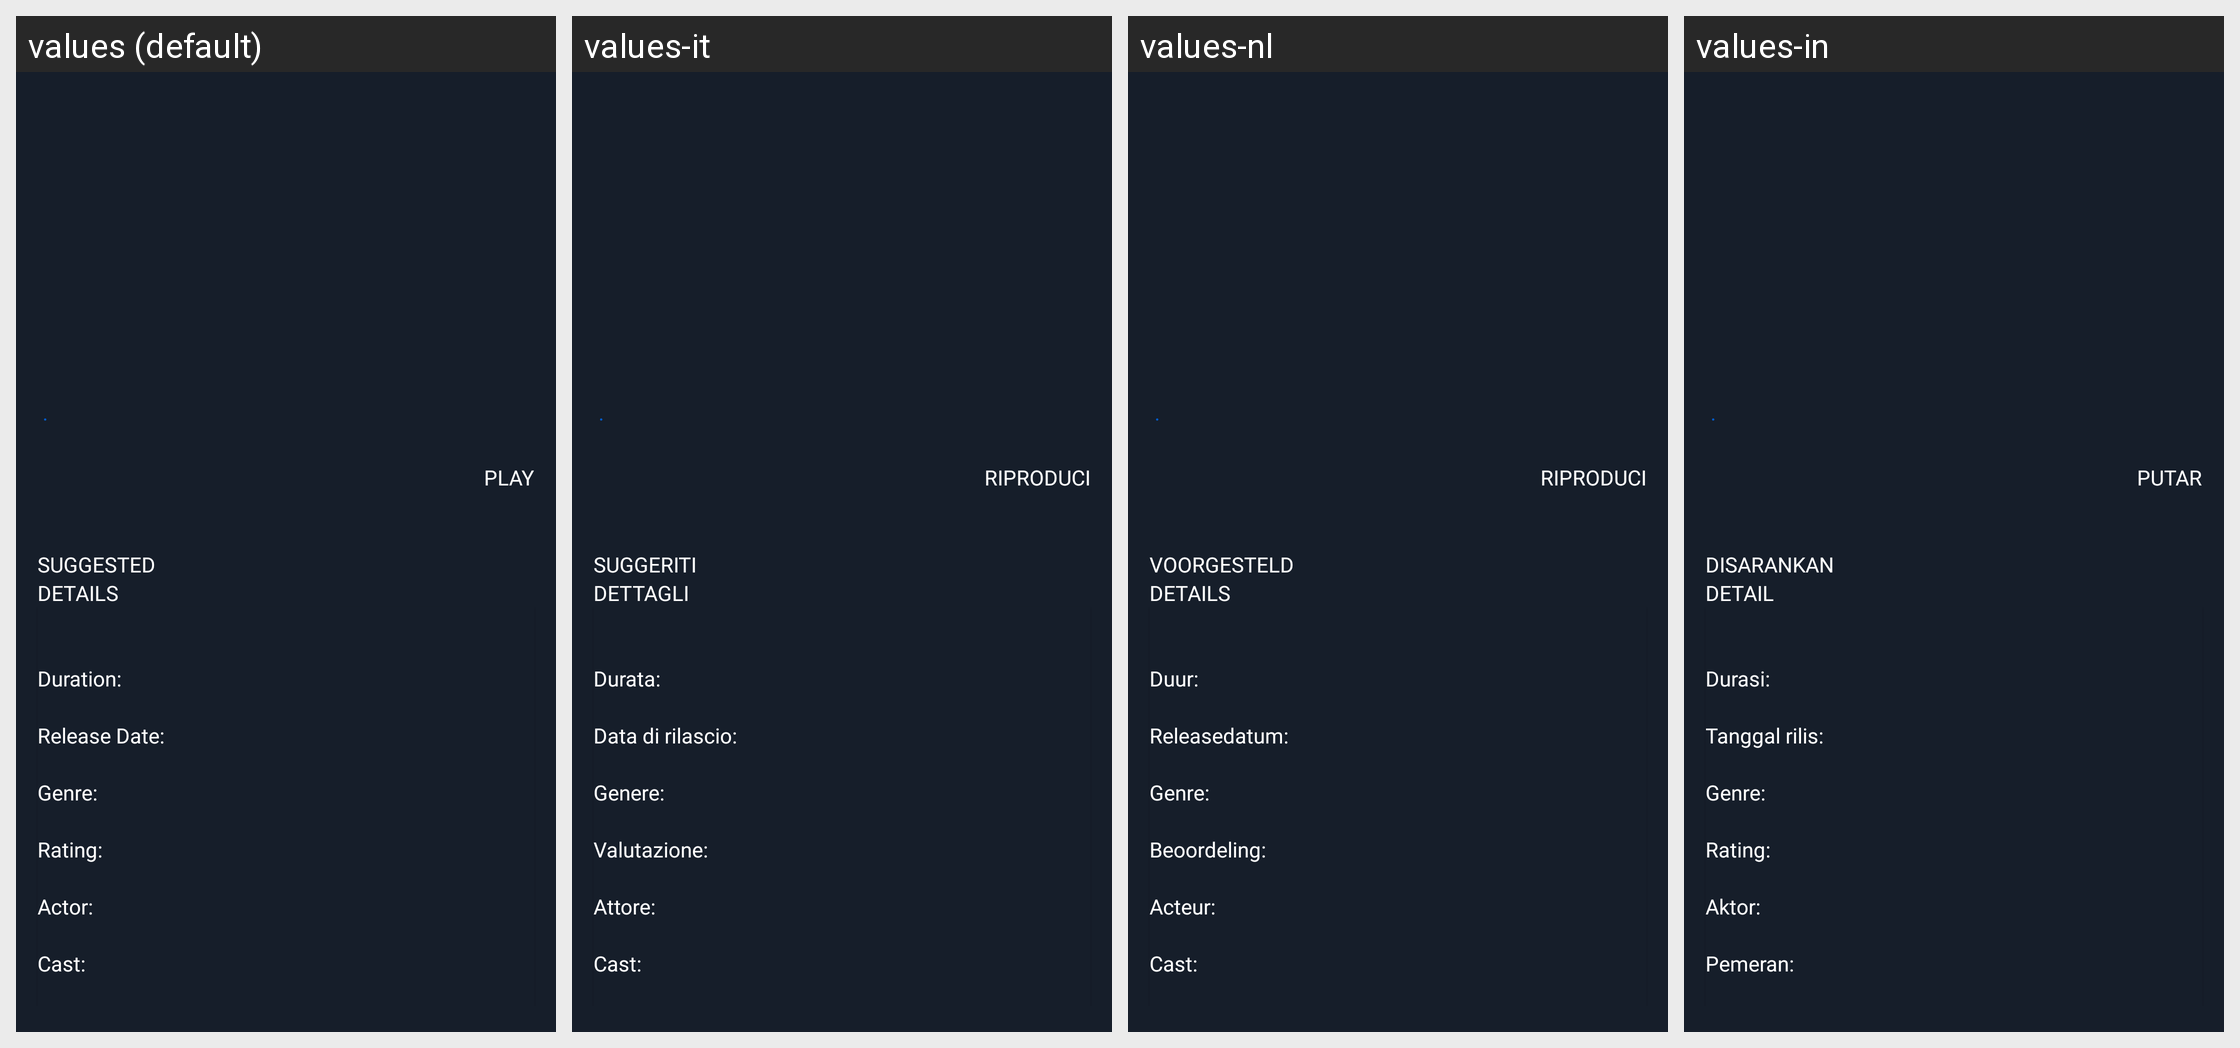

The same Android screen rendered under several of its app's locales, left to right. List the strings drawn on it with the default value and each locale's translation.
Android screen res/layout/fragment_xtream_movie_detail.xml rendered under 4 locales, left to right: values (default), values-it, values-nl, values-in. Device: Nexus 5 (rendered at 1080×1920; each locale shown at half size, 540×960, under a caption strip naming it); theme Theme.IPTV.
Other locales in the repository, not shown: values-de, values-es, values-fr, values-pt, values-ro, values-ru, values-vi.
Strings drawn on this screen, with the default value and each locale's value (text and hints the layout hard-codes, and strings that could not be matched under every locale, appear in the picture but are not listed):

text_play
  values: Play
  values-it: Riproduci
  values-nl: Riproduci
  values-in: Putar

text_suggested
  values: Suggested
  values-it: Suggeriti
  values-nl: Voorgesteld
  values-in: Disarankan

text_details
  values: Details
  values-it: Dettagli
  values-nl: Details
  values-in: Detail

text_duration
  values: Duration:
  values-it: Durata:
  values-nl: Duur:
  values-in: Durasi:

text_release_date
  values: Release Date:
  values-it: Data di rilascio:
  values-nl: Releasedatum:
  values-in: Tanggal rilis:

text_genre
  values: Genre:
  values-it: Genere:
  values-nl: Genre:
  values-in: Genre:

text_rating
  values: Rating:
  values-it: Valutazione:
  values-nl: Beoordeling:
  values-in: Rating:

text_actor
  values: Actor:
  values-it: Attore:
  values-nl: Acteur:
  values-in: Aktor:

text_cast
  values: Cast:
  values-it: Cast:
  values-nl: Cast:
  values-in: Pemeran:
